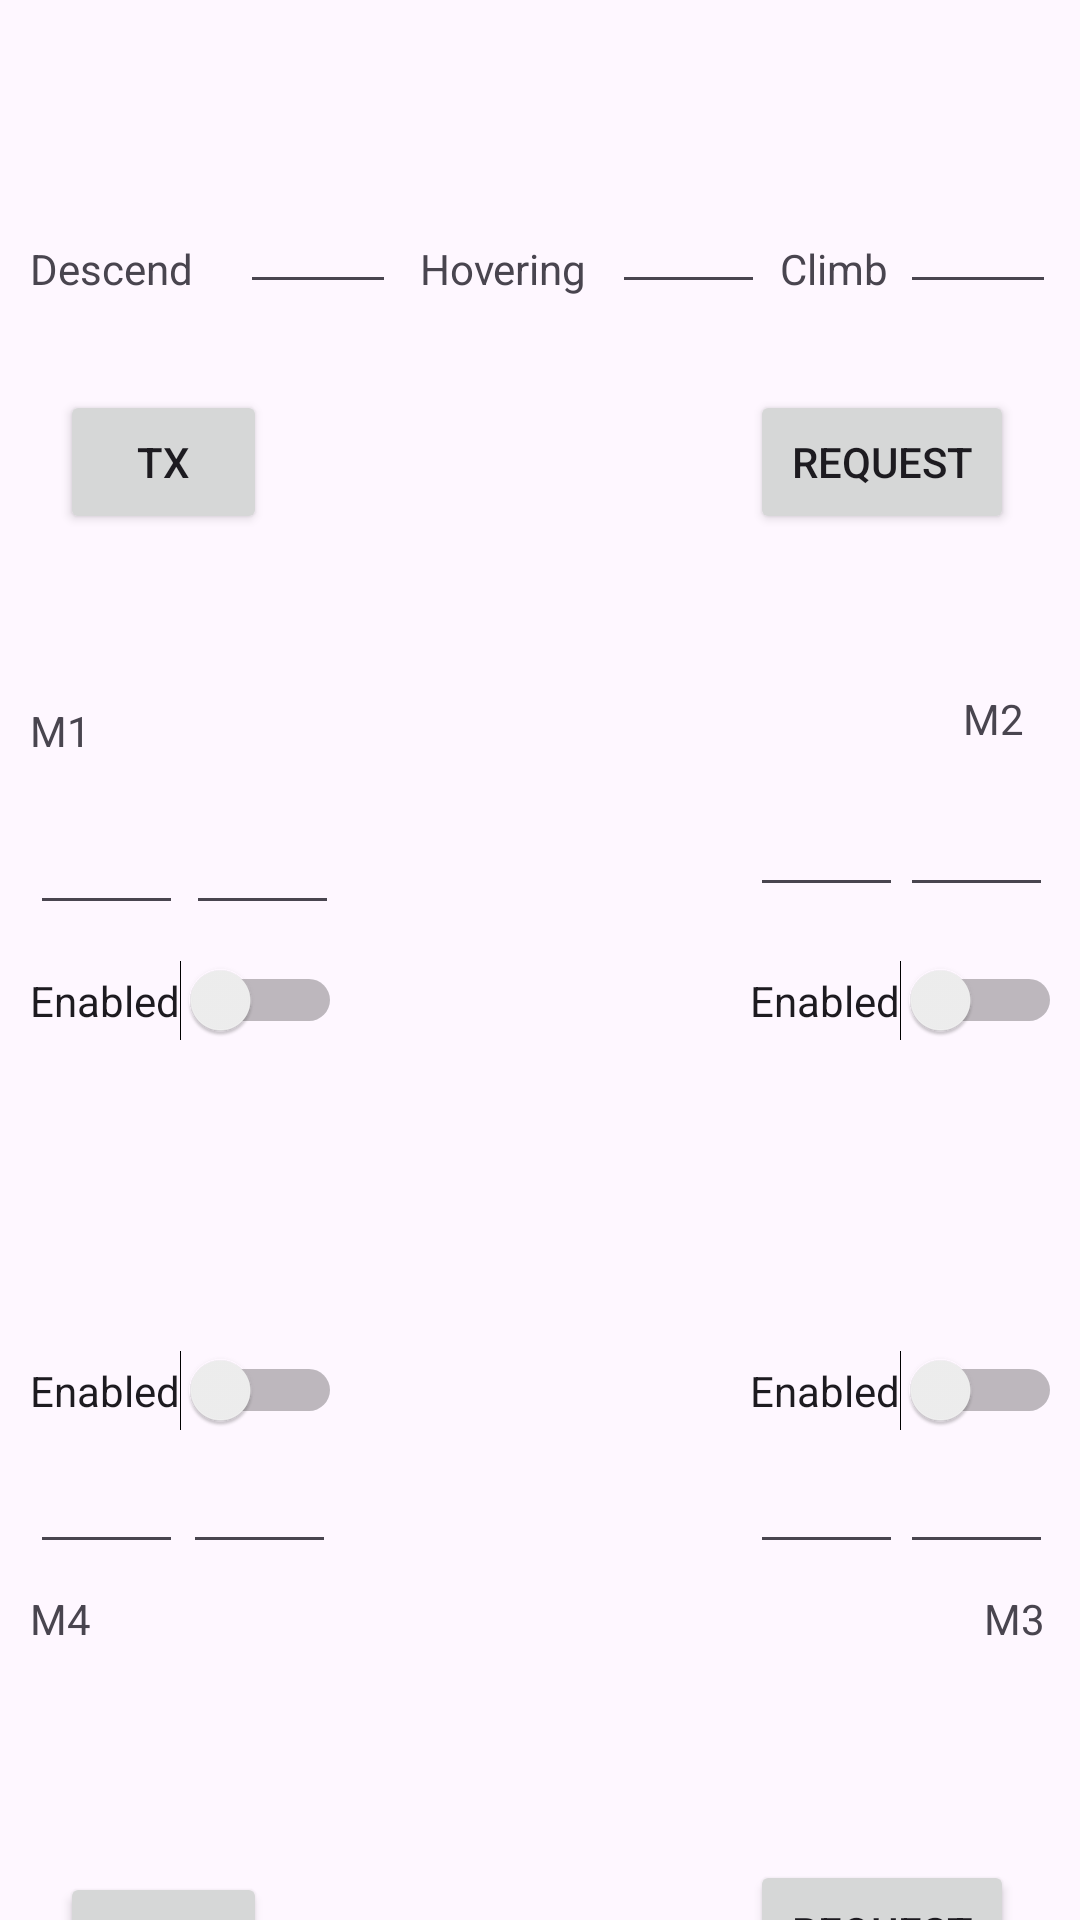

The Android layout XML behind this screen, and the referenced resources:
<!-- AndroidManifest.xml: application theme Theme.AndroidDroneController -->
<!-- res/layout/activity_motors.xml -->
<?xml version="1.0" encoding="utf-8"?>
<AbsoluteLayout xmlns:android="http://schemas.android.com/apk/res/android"
    xmlns:app="http://schemas.android.com/apk/res-auto"
    xmlns:tools="http://schemas.android.com/tools"
    android:id="@+id/AbsoluteLayout"
    android:layout_width="match_parent"
    android:layout_height="match_parent"
    tools:context=".MainActivity"
    tools:ignore="Deprecated">

    <EditText
        android:id="@+id/editMinM4"
        android:layout_width="51dp"
        android:layout_height="wrap_content"
        android:layout_marginStart="279dp"
        android:layout_x="10dp"
        android:layout_y="480dp"
        android:ems="10"
        android:inputType="numberDecimal"
        app:layout_constraintStart_toStartOf="parent"
        tools:layout_editor_absoluteY="109dp" />

    <EditText
        android:id="@+id/editMaxM4"
        android:layout_width="51dp"
        android:layout_height="wrap_content"
        android:layout_marginStart="279dp"
        android:layout_x="61dp"
        android:layout_y="480dp"
        android:ems="10"
        android:inputType="numberDecimal"
        app:layout_constraintStart_toStartOf="parent"
        tools:layout_editor_absoluteY="109dp" />

    <EditText
        android:id="@+id/editMinM3"
        android:layout_width="51dp"
        android:layout_height="wrap_content"
        android:layout_marginStart="279dp"
        android:layout_x="250dp"
        android:layout_y="480dp"
        android:ems="10"
        android:inputType="numberDecimal"
        app:layout_constraintStart_toStartOf="parent"
        tools:layout_editor_absoluteY="109dp" />

    <EditText
        android:id="@+id/editMaxM3"
        android:layout_width="51dp"
        android:layout_height="wrap_content"
        android:layout_marginStart="279dp"
        android:layout_x="300dp"
        android:layout_y="480dp"
        android:ems="10"
        android:inputType="numberDecimal"
        app:layout_constraintStart_toStartOf="parent"
        tools:layout_editor_absoluteY="109dp" />

    <Button
        android:id="@+id/btnUpdateThrottleParams"
        android:layout_width="69dp"
        android:layout_height="wrap_content"
        android:layout_marginEnd="2dp"
        android:layout_x="20dp"
        android:layout_y="130dp"
        android:onClick="writeThrottleParams"
        android:text="Tx"
        app:layout_constraintEnd_toEndOf="parent"
        tools:layout_editor_absoluteY="101dp" />

    <Button
        android:id="@+id/btnUpdateMotorBounds"
        android:layout_width="69dp"
        android:layout_height="wrap_content"
        android:layout_marginEnd="2dp"
        android:layout_x="20dp"
        android:layout_y="624dp"
        android:onClick="writeMotorParams"
        android:text="Tx"
        app:layout_constraintEnd_toEndOf="parent"
        tools:layout_editor_absoluteY="101dp" />

    <TextView
        android:id="@+id/textView12"
        android:layout_width="wrap_content"
        android:layout_height="wrap_content"
        android:layout_marginStart="16dp"
        android:layout_x="10dp"
        android:layout_y="80dp"
        android:text="Descend"
        app:layout_constraintStart_toStartOf="parent"
        tools:layout_editor_absoluteY="123dp" />

    <TextView
        android:id="@+id/textView15"
        android:layout_width="wrap_content"
        android:layout_height="wrap_content"
        android:layout_marginStart="16dp"
        android:layout_x="10dp"
        android:layout_y="234dp"
        android:text="M1"
        app:layout_constraintStart_toStartOf="parent"
        tools:layout_editor_absoluteY="123dp" />

    <TextView
        android:id="@+id/textView16"
        android:layout_width="wrap_content"
        android:layout_height="wrap_content"
        android:layout_marginStart="16dp"
        android:layout_x="321dp"
        android:layout_y="230dp"
        android:text="M2"
        app:layout_constraintStart_toStartOf="parent"
        tools:layout_editor_absoluteY="123dp" />

    <TextView
        android:id="@+id/textView17"
        android:layout_width="wrap_content"
        android:layout_height="wrap_content"
        android:layout_marginStart="16dp"
        android:layout_x="328dp"
        android:layout_y="530dp"
        android:text="M3"
        app:layout_constraintStart_toStartOf="parent"
        tools:layout_editor_absoluteY="123dp" />

    <TextView
        android:id="@+id/textView18"
        android:layout_width="wrap_content"
        android:layout_height="wrap_content"
        android:layout_marginStart="16dp"
        android:layout_x="10dp"
        android:layout_y="530dp"
        android:text="M4"
        app:layout_constraintStart_toStartOf="parent"
        tools:layout_editor_absoluteY="123dp" />

    <TextView
        android:id="@+id/textView13"
        android:layout_width="wrap_content"
        android:layout_height="wrap_content"
        android:layout_marginStart="16dp"
        android:layout_x="140dp"
        android:layout_y="80dp"
        android:text="Hovering"
        app:layout_constraintStart_toStartOf="parent"
        tools:layout_editor_absoluteY="123dp" />

    <TextView
        android:id="@+id/textView14"
        android:layout_width="wrap_content"
        android:layout_height="wrap_content"
        android:layout_marginStart="16dp"
        android:layout_x="260dp"
        android:layout_y="80dp"
        android:text="Climb"
        app:layout_constraintStart_toStartOf="parent"
        tools:layout_editor_absoluteY="123dp" />

    <EditText
        android:id="@+id/editDescend"
        android:layout_width="52dp"
        android:layout_height="wrap_content"
        android:layout_marginStart="85dp"
        android:layout_x="80dp"
        android:layout_y="60dp"
        android:ems="10"
        android:inputType="numberDecimal"
        app:layout_constraintStart_toStartOf="parent"
        tools:layout_editor_absoluteY="109dp" />

    <EditText
        android:id="@+id/editHovering"
        android:layout_width="51dp"
        android:layout_height="wrap_content"
        android:layout_marginStart="85dp"
        android:layout_x="204dp"
        android:layout_y="60dp"
        android:ems="10"
        android:inputType="numberDecimal"
        app:layout_constraintStart_toStartOf="parent"
        tools:layout_editor_absoluteY="109dp" />

    <EditText
        android:id="@+id/editClimb"
        android:layout_width="52dp"
        android:layout_height="wrap_content"
        android:layout_marginStart="85dp"
        android:layout_x="300dp"
        android:layout_y="60dp"
        android:ems="10"
        android:inputType="numberDecimal"
        app:layout_constraintStart_toStartOf="parent"
        tools:layout_editor_absoluteY="109dp" />

    <EditText
        android:id="@+id/editMinM1"
        android:layout_width="51dp"
        android:layout_height="wrap_content"
        android:layout_marginStart="279dp"
        android:layout_x="10dp"
        android:layout_y="267dp"
        android:ems="10"
        android:inputType="numberDecimal"
        app:layout_constraintStart_toStartOf="parent"
        tools:layout_editor_absoluteY="109dp" />

    <EditText
        android:id="@+id/editMaxM1"
        android:layout_width="51dp"
        android:layout_height="wrap_content"
        android:layout_marginStart="279dp"
        android:layout_x="62dp"
        android:layout_y="267dp"
        android:ems="10"
        android:inputType="numberDecimal"
        app:layout_constraintStart_toStartOf="parent"
        tools:layout_editor_absoluteY="109dp" />

    <EditText
        android:id="@+id/editMaxM2"
        android:layout_width="51dp"
        android:layout_height="wrap_content"
        android:layout_marginStart="279dp"
        android:layout_x="300dp"
        android:layout_y="261dp"
        android:ems="10"
        android:inputType="numberDecimal"
        app:layout_constraintStart_toStartOf="parent"
        tools:layout_editor_absoluteY="109dp" />

    <EditText
        android:id="@+id/editMinM2"
        android:layout_width="51dp"
        android:layout_height="wrap_content"
        android:layout_marginStart="279dp"
        android:layout_x="250dp"
        android:layout_y="261dp"
        android:ems="10"
        android:inputType="numberDecimal"
        app:layout_constraintStart_toStartOf="parent"
        tools:layout_editor_absoluteY="109dp" />

    <Button
        android:id="@+id/btnRequestMotorBounds"
        android:layout_width="wrap_content"
        android:layout_height="wrap_content"
        android:layout_x="250dp"
        android:layout_y="620dp"
        android:onClick="requestMotorParams"
        android:text="Request" />

    <Button
        android:id="@+id/btnRequestThrottleParams"
        android:layout_width="wrap_content"
        android:layout_height="wrap_content"
        android:layout_x="250dp"
        android:layout_y="130dp"
        android:onClick="requestThrottleParams"
        android:text="Request" />

    <Switch
        android:id="@+id/switchM1"
        android:layout_width="wrap_content"
        android:layout_height="wrap_content"
        android:layout_x="10dp"
        android:layout_y="320dp"
        android:text="Enabled" />

    <Switch
        android:id="@+id/switchM2"
        android:layout_width="wrap_content"
        android:layout_height="wrap_content"
        android:layout_x="250dp"
        android:layout_y="320dp"
        android:text="Enabled" />

    <Switch
        android:id="@+id/switchM3"
        android:layout_width="wrap_content"
        android:layout_height="wrap_content"
        android:layout_x="250dp"
        android:layout_y="450dp"
        android:text="Enabled" />

    <Switch
        android:id="@+id/switchM4"
        android:layout_width="wrap_content"
        android:layout_height="wrap_content"
        android:layout_x="10dp"
        android:layout_y="450dp"
        android:text="Enabled" />

</AbsoluteLayout>
<!-- resources referenced by this layout -->
<resources>
  <style name="Theme.AndroidDroneController" parent="Base.Theme.AndroidDroneController" />
  <style name="Base.Theme.AndroidDroneController" parent="Theme.Material3.DayNight.NoActionBar">
          
          
      </style>
</resources>
